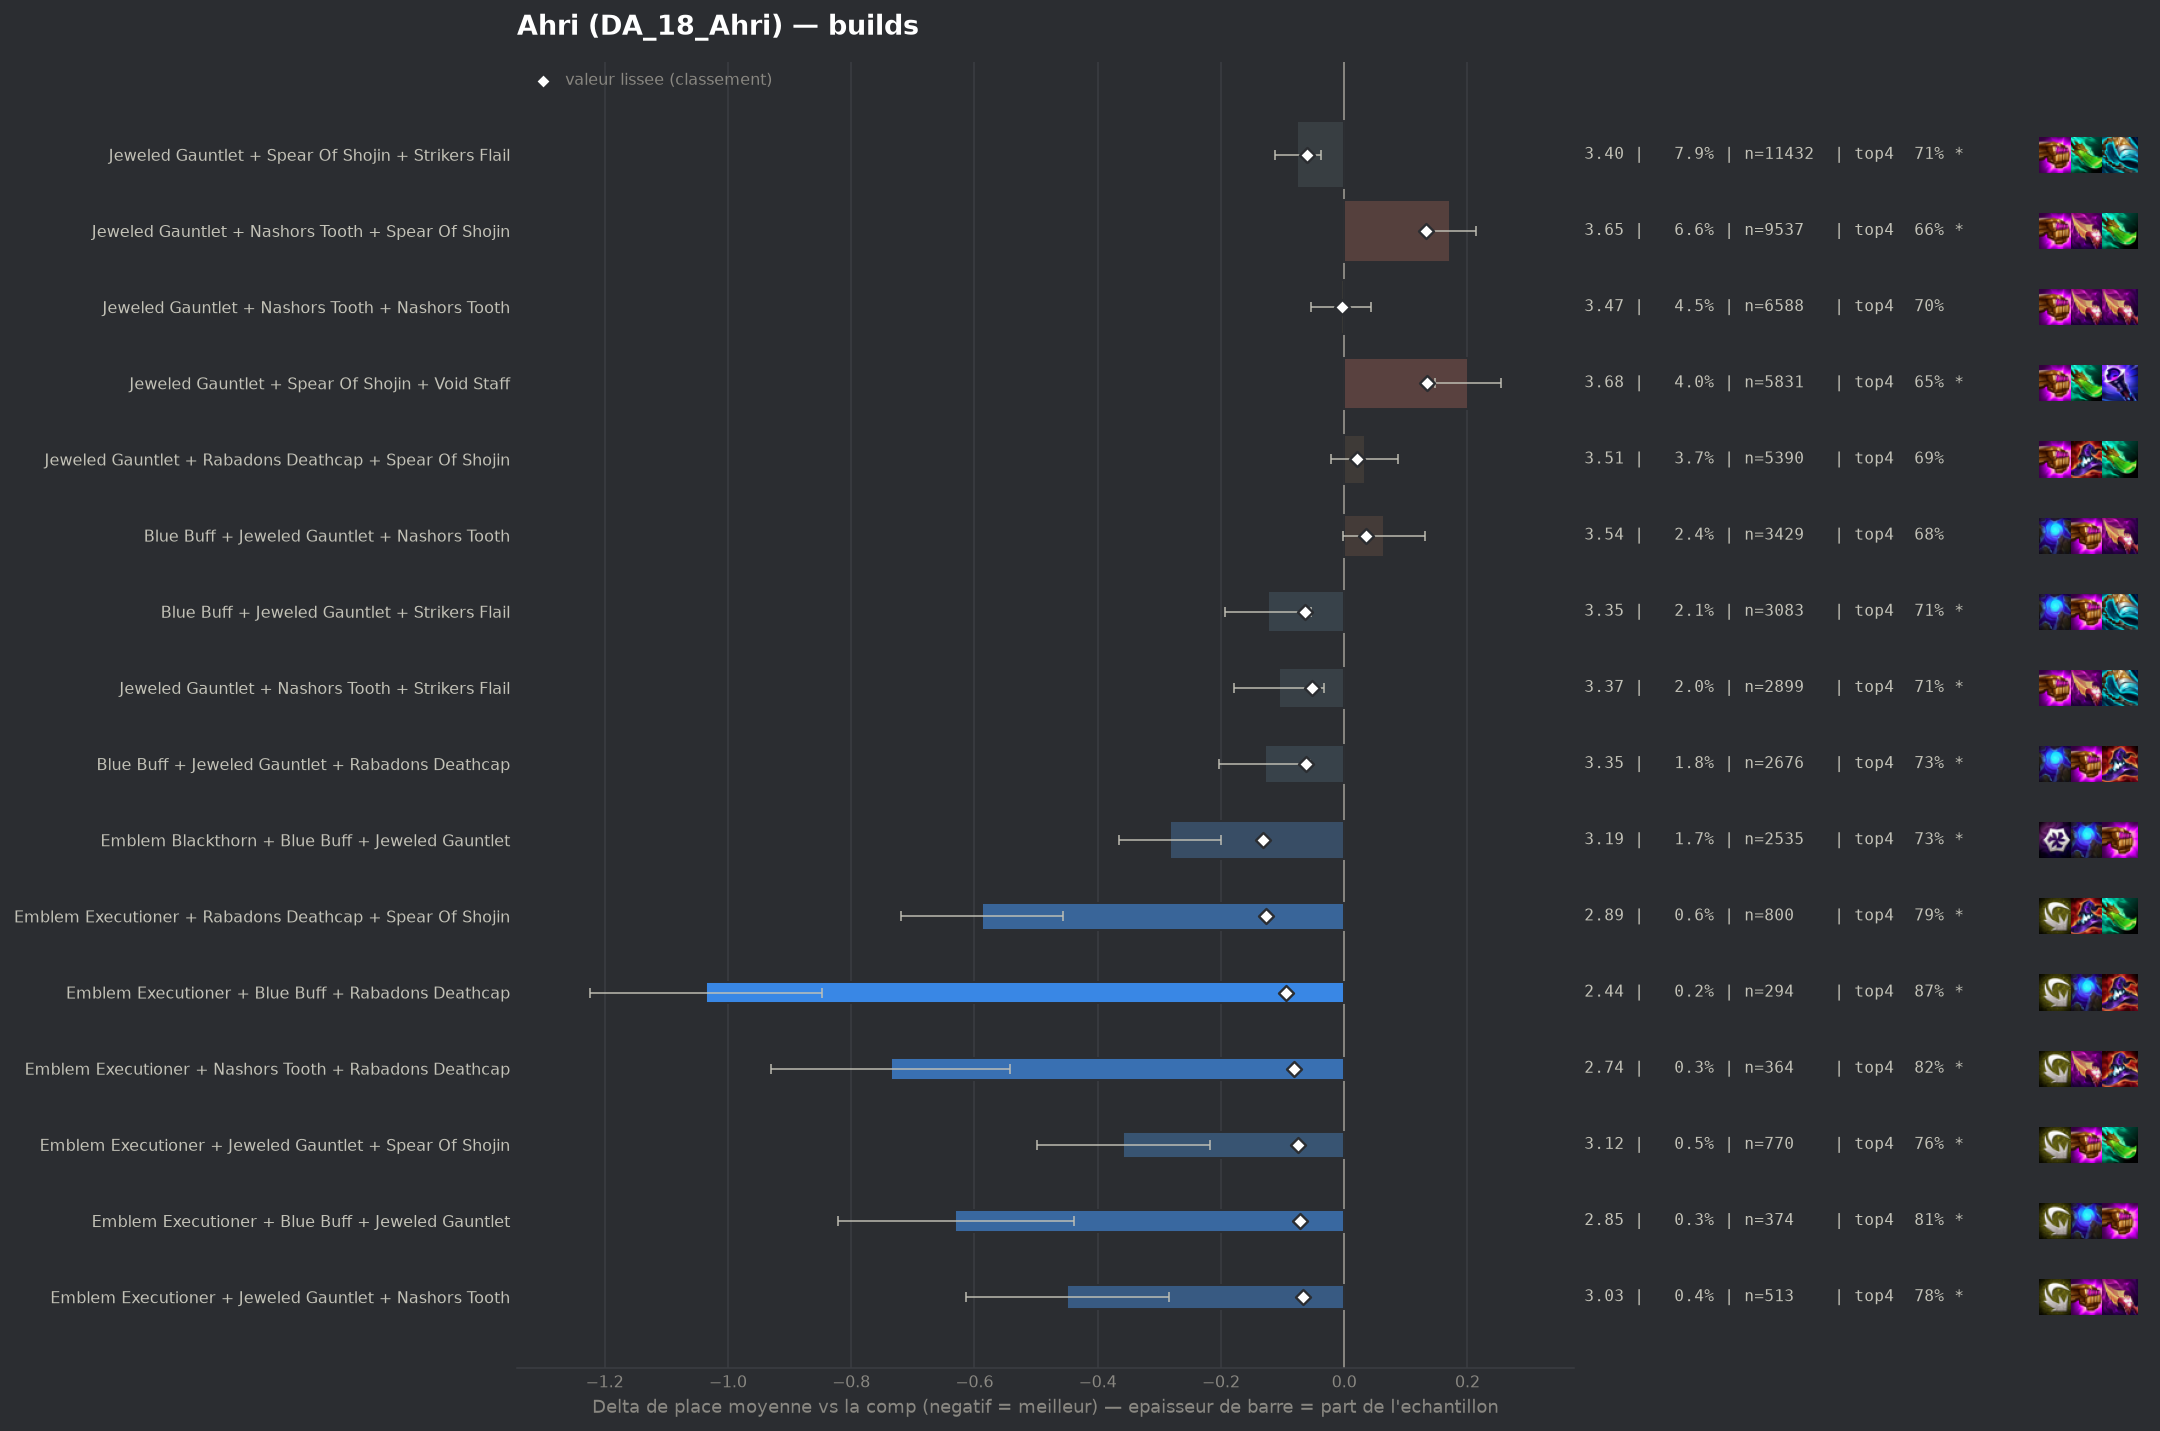

Data behind this chart, as committed beside it:
group, label, n, share, avg_place, shrunk_avg, score, d_avg, d_avg_pess, impact, d_top4, win, top2, top4, sd, z, p, significant
populaire, Emblem Blackthorn + Blue Buff + Jeweled …, 2535, 0.01745, 3.195, 3.346, -0.132, -0.283, -0.2, 0.0023, 0.0292, 0.2868, 0.4868, 0.7258, 2.118, -6.68, 0.0, True
pepite, Emblem Executioner + Rabadons Deathcap +…, 800, 0.005506, 2.89, 3.351, -0.127, -0.588, -0.457, 0.0007, 0.0946, 0.3013, 0.5288, 0.7913, 1.888, -8.78, 0.0, True
pepite, Emblem Executioner + Blue Buff + Rabadon…, 294, 0.002023, 2.442, 3.383, -0.095, -1.036, -0.848, 0.0002, 0.1775, 0.3707, 0.6429, 0.8741, 1.64, -10.82, 0.0, True
pepite, Emblem Executioner + Nashors Tooth + Rab…, 364, 0.002505, 2.742, 3.396, -0.082, -0.736, -0.542, 0.0002, 0.1275, 0.3434, 0.5769, 0.8242, 1.885, -7.44, 0.0, True
pepite, Emblem Executioner + Jeweled Gauntlet + …, 770, 0.005299, 3.119, 3.403, -0.075, -0.359, -0.218, 0.0004, 0.0618, 0.2623, 0.4844, 0.7584, 1.98, -5.01, 0.0, True
pepite, Emblem Executioner + Blue Buff + Jeweled…, 374, 0.002574, 2.848, 3.406, -0.072, -0.631, -0.439, 0.0002, 0.1162, 0.3289, 0.5267, 0.8128, 1.885, -6.46, 0.0, True
pepite, Emblem Executioner + Jeweled Gauntlet + …, 513, 0.003531, 3.029, 3.411, -0.067, -0.449, -0.284, 0.0002, 0.0792, 0.2865, 0.4893, 0.7758, 1.903, -5.33, 0.0, True
populaire, Blue Buff + Jeweled Gauntlet + Strikers …, 3083, 0.02122, 3.354, 3.414, -0.064, -0.124, -0.054, 0.0014, 0.0182, 0.218, 0.4084, 0.7149, 1.954, -3.49, 0.00048, True
populaire, Blue Buff + Jeweled Gauntlet + Rabadons …, 2676, 0.01842, 3.349, 3.416, -0.062, -0.129, -0.056, 0.0011, 0.0298, 0.2033, 0.3995, 0.7265, 1.916, -3.46, 0.00054, True
populaire, Jeweled Gauntlet + Spear Of Shojin + Str…, 11432, 0.07868, 3.402, 3.418, -0.06, -0.076, -0.038, 0.0048, 0.0145, 0.2036, 0.407, 0.7112, 1.978, -3.94, 8e-05, True
populaire, Jeweled Gauntlet + Nashors Tooth + Strik…, 2899, 0.01995, 3.373, 3.426, -0.052, -0.105, -0.032, 0.001, 0.0167, 0.2204, 0.4122, 0.7133, 1.995, -2.8, 0.00507, True
, Emblem Executioner + Nashors Tooth + Str…, 234, 0.00161, 2.838, 3.43, -0.048, -0.641, -0.389, 0.0001, 0.0939, 0.359, 0.5385, 0.7906, 1.961, -4.99, 0.0, True
, Emblem Blackthorn + Emblem Executioner +…, 110, 0.000757, 2.173, 3.431, -0.048, -1.305, -0.986, 0.0, 0.2033, 0.4818, 0.7545, 0.9, 1.71, -8.0, 0.0, True
, Blue Buff + Morellonomicon + Void Staff, 154, 0.00106, 2.649, 3.436, -0.042, -0.829, -0.562, 0.0, 0.167, 0.2922, 0.5909, 0.8636, 1.685, -6.1, 0.0, True
, Emblem Executioner + Nashors Tooth + Spe…, 269, 0.001851, 3.011, 3.439, -0.04, -0.467, -0.235, 0.0001, 0.084, 0.2974, 0.487, 0.7807, 1.942, -3.94, 8e-05, True
, Morellonomicon + Spear Of Shojin + Void …, 425, 0.002925, 3.179, 3.44, -0.038, -0.299, -0.12, 0.0001, 0.0751, 0.2141, 0.4518, 0.7718, 1.885, -3.27, 0.00109, True
, Blue Buff + Rabadons Deathcap + Rabadons…, 202, 0.00139, 2.891, 3.44, -0.038, -0.587, -0.338, 0.0001, 0.0905, 0.3069, 0.505, 0.7871, 1.802, -4.63, 0.0, True
, Emblem Executioner + Nashors Tooth + Nas…, 152, 0.001046, 2.704, 3.44, -0.038, -0.774, -0.495, 0.0, 0.1323, 0.3224, 0.5724, 0.8289, 1.754, -5.44, 0.0, True
, Emblem Blackthorn + Emblem Executioner +…, 108, 0.0007433, 2.481, 3.442, -0.036, -0.997, -0.613, 0.0, 0.1459, 0.4815, 0.6759, 0.8426, 2.034, -5.09, 0.0, True
, Red Buff + Spear Of Shojin + Void Staff, 176, 0.001211, 2.886, 3.444, -0.034, -0.592, -0.316, 0.0, 0.1102, 0.3068, 0.5114, 0.8068, 1.864, -4.21, 3e-05, True
, Emblem Executioner + Jeweled Gauntlet + …, 81, 0.0005575, 2.235, 3.444, -0.034, -1.244, -0.904, 0.0, 0.1675, 0.4568, 0.7037, 0.8642, 1.558, -7.18, 0.0, True
, Blue Buff Radiant + Jeweled Gauntlet + S…, 121, 0.0008328, 2.711, 3.447, -0.031, -0.767, -0.443, 0.0, 0.138, 0.3554, 0.5455, 0.8347, 1.82, -4.64, 0.0, True
, Archangels Staff + Rabadons Deathcap + S…, 381, 0.002622, 3.22, 3.448, -0.03, -0.258, -0.071, 0.0001, 0.0487, 0.2231, 0.4199, 0.7454, 1.851, -2.71, 0.00668, True
, Jeweled Gauntlet + Spear Of Shojin + Str…, 147, 0.001012, 2.85, 3.448, -0.03, -0.628, -0.338, 0.0, 0.1401, 0.2993, 0.4898, 0.8367, 1.789, -4.25, 2e-05, True
, Rabadons Deathcap + Rabadons Deathcap + …, 338, 0.002326, 3.198, 3.449, -0.029, -0.28, -0.077, 0.0001, 0.0341, 0.2337, 0.4497, 0.7308, 1.904, -2.7, 0.00696, True
, Emblem Executioner + Spear Of Shojin + S…, 314, 0.002161, 3.185, 3.45, -0.029, -0.293, -0.069, 0.0001, 0.0263, 0.2707, 0.4841, 0.7229, 2.023, -2.57, 0.01026, True
, Jeweled Gauntlet + Spear Of Shojin Radia…, 151, 0.001039, 2.894, 3.449, -0.029, -0.584, -0.279, 0.0, 0.0914, 0.3113, 0.543, 0.7881, 1.909, -3.76, 0.00017, True
, Emblem Blackthorn + Emblem Executioner +…, 76, 0.0005231, 2.342, 3.449, -0.029, -1.136, -0.758, 0.0, 0.1981, 0.4605, 0.6316, 0.8947, 1.682, -5.88, 0.0, True
, Blue Buff + Rabadons Deathcap + Void Sta…, 293, 0.002017, 3.177, 3.451, -0.028, -0.301, -0.105, 0.0001, 0.0849, 0.1741, 0.413, 0.7816, 1.706, -3.01, 0.00259, True
, Archangels Staff + Morellonomicon + Spea…, 133, 0.0009153, 2.835, 3.45, -0.028, -0.644, -0.34, 0.0, 0.0928, 0.2932, 0.5263, 0.7895, 1.782, -4.16, 3e-05, True
, Blue Buff + Morellonomicon + Rabadons De…, 162, 0.001115, 2.994, 3.453, -0.026, -0.484, -0.211, 0.0, 0.0873, 0.2222, 0.4938, 0.784, 1.776, -3.47, 0.00052, True
, Emblem Executioner + Spear Of Shojin + V…, 132, 0.0009085, 2.886, 3.452, -0.026, -0.592, -0.245, 0.0, 0.0836, 0.3409, 0.5833, 0.7803, 2.032, -3.34, 0.00083, True
, Giant Slayer + Morellonomicon + Spear Of…, 107, 0.0007364, 2.785, 3.453, -0.025, -0.693, -0.39, 0.0, 0.1445, 0.2523, 0.5421, 0.8411, 1.6, -4.48, 1e-05, True
, Emblem Invoker + Blue Buff + Jeweled Gau…, 99, 0.0006813, 2.717, 3.453, -0.025, -0.761, -0.41, 0.0, 0.071, 0.3232, 0.596, 0.7677, 1.781, -4.25, 2e-05, True
, Emblem Executioner + Adaptive Helm + Rab…, 63, 0.0004336, 2.286, 3.453, -0.025, -1.192, -0.808, 0.0, 0.1922, 0.3968, 0.7143, 0.8889, 1.558, -6.07, 0.0, True
, Adaptive Helm + Blue Buff + Jeweled Gaun…, 893, 0.006146, 3.376, 3.454, -0.024, -0.102, 0.0, 0.0001, 0.0357, 0.1837, 0.3852, 0.7324, 1.859, -1.63, 0.1029, False
, Jeweled Gauntlet + Morellonomicon + Nash…, 361, 0.002484, 3.258, 3.454, -0.024, -0.22, -0.024, 0.0001, 0.0568, 0.2355, 0.4072, 0.7535, 1.9, -2.2, 0.02766, True
, Morellonomicon + Rabadons Deathcap + Spe…, 241, 0.001659, 3.174, 3.455, -0.023, -0.304, -0.062, 0.0, 0.0668, 0.2656, 0.4232, 0.7635, 1.916, -2.46, 0.01391, True
, Adaptive Helm + Rabadons Deathcap + Spea…, 198, 0.001363, 3.116, 3.455, -0.023, -0.362, -0.113, 0.0, 0.071, 0.2222, 0.4293, 0.7677, 1.787, -2.85, 0.00441, True
, Adaptive Helm + Blue Buff + Rabadons Dea…, 195, 0.001342, 3.108, 3.455, -0.023, -0.37, -0.127, 0.0, 0.0777, 0.2103, 0.441, 0.7744, 1.735, -2.98, 0.00289, True
, Emblem Executioner + Rabadons Deathcap +…, 73, 0.0005024, 2.534, 3.455, -0.023, -0.944, -0.562, 0.0, 0.139, 0.3562, 0.6027, 0.8356, 1.664, -4.84, 0.0, True
, Emblem Blackthorn + Emblem Executioner +…, 62, 0.0004267, 2.371, 3.455, -0.023, -1.107, -0.644, 0.0, 0.1582, 0.4839, 0.6935, 0.8548, 1.86, -4.69, 0.0, True
, Blue Buff + Giant Slayer + Rabadons Deat…, 247, 0.0017, 3.202, 3.457, -0.022, -0.276, -0.052, 0.0, 0.0645, 0.2065, 0.413, 0.7611, 1.793, -2.41, 0.01577, True
, Archangels Staff + Blue Buff + Rabadons …, 216, 0.001487, 3.167, 3.457, -0.022, -0.311, -0.078, 0.0, 0.0719, 0.1991, 0.3935, 0.7685, 1.751, -2.61, 0.009, True
, Rabadons Deathcap + Red Buff + Spear Of …, 187, 0.001287, 3.107, 3.456, -0.022, -0.371, -0.082, 0.0, 0.0627, 0.2995, 0.4492, 0.7594, 2.013, -2.52, 0.01175, True
, Eternal Pact + Jeweled Gauntlet + Spear …, 347, 0.002388, 3.28, 3.457, -0.021, -0.199, -0.003, 0.0001, 0.0555, 0.1902, 0.415, 0.7522, 1.852, -1.99, 0.04607, False
, Adaptive Helm + Jeweled Gauntlet + Morel…, 109, 0.0007502, 2.908, 3.458, -0.021, -0.57, -0.251, 0.0, 0.1015, 0.2661, 0.4954, 0.7982, 1.7, -3.5, 0.00047, True
, Blue Buff + Giant Slayer + Void Staff, 80, 0.0005506, 2.712, 3.458, -0.021, -0.766, -0.417, 0.0, 0.1408, 0.3, 0.5125, 0.8375, 1.591, -4.3, 2e-05, True
, Emblem Blackthorn + Jeweled Gauntlet + R…, 202, 0.00139, 3.168, 3.458, -0.02, -0.31, -0.013, 0.0, 0.0311, 0.302, 0.4752, 0.7277, 2.148, -2.05, 0.04053, False
, Emblem Executioner + Blue Buff + Nashors…, 88, 0.0006056, 2.795, 3.458, -0.02, -0.683, -0.298, 0.0, 0.1215, 0.3409, 0.5227, 0.8182, 1.841, -3.48, 0.00051, True
, Emblem Executioner + Morellonomicon + Sp…, 62, 0.0004267, 2.532, 3.458, -0.02, -0.946, -0.508, 0.0, 0.1743, 0.4194, 0.5484, 0.871, 1.757, -4.24, 2e-05, True
, Rabadons Deathcap + Spear Of Shojin + Vo…, 807, 0.005554, 3.389, 3.459, -0.019, -0.089, 0.0, 0.0001, 0.027, 0.1871, 0.4015, 0.7237, 1.947, -1.29, 0.1954, False
, Archangels Staff + Blue Buff + Void Staf…, 107, 0.0007364, 2.953, 3.459, -0.019, -0.525, -0.194, 0.0, 0.0884, 0.2336, 0.5047, 0.785, 1.748, -3.11, 0.0019, True
, Archangels Staff + Red Buff + Spear Of S…, 81, 0.0005575, 2.79, 3.459, -0.019, -0.688, -0.266, 0.0, 0.1058, 0.321, 0.5802, 0.8025, 1.935, -3.2, 0.00138, True
, Emblem Executioner + Nashors Tooth + Voi…, 59, 0.0004061, 2.525, 3.459, -0.019, -0.953, -0.504, 0.0, 0.1169, 0.3559, 0.661, 0.8136, 1.76, -4.16, 3e-05, True
, Emblem Blackthorn + Blue Buff Radiant + …, 58, 0.0003992, 2.517, 3.459, -0.019, -0.961, -0.487, 0.0, 0.1826, 0.3793, 0.6552, 0.8793, 1.841, -3.97, 7e-05, True
, Ludens Tempest + Blue Buff + Jeweled Gau…, 320, 0.002202, 3.3, 3.46, -0.018, -0.178, 0.0, 0.0, 0.0408, 0.2125, 0.4188, 0.7375, 1.908, -1.67, 0.09538, False
, Emblem Blackthorn + Blue Buff + Rabadons…, 134, 0.0009222, 3.067, 3.46, -0.018, -0.411, -0.087, 0.0, 0.0869, 0.2612, 0.4776, 0.7836, 1.913, -2.49, 0.01294, True
, Emblem Lunar + Jeweled Gauntlet + Nashor…, 130, 0.0008947, 3.069, 3.461, -0.018, -0.409, -0.049, 0.0, 0.0341, 0.3154, 0.5231, 0.7308, 2.095, -2.22, 0.0261, True
, Emblem Executioner + Jeweled Gauntlet + …, 58, 0.0003992, 2.569, 3.46, -0.018, -0.909, -0.455, 0.0, 0.1309, 0.4138, 0.569, 0.8276, 1.763, -3.93, 9e-05, True
... 336 more rows
